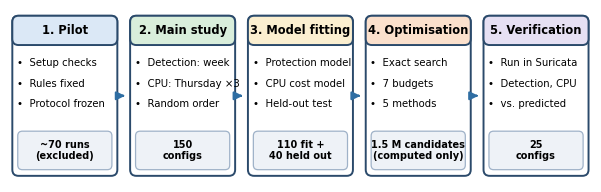

The script that saved this image:
import matplotlib; matplotlib.use("Agg")
import matplotlib.pyplot as plt
from matplotlib.patches import FancyBboxPatch
plt.rcParams.update({"font.family":"DejaVu Sans","savefig.dpi":300})
W,H=7.5,7.5/3.35
fig,ax=plt.subplots(figsize=(W,H)); ax.set_xlim(0,W); ax.set_ylim(0,H); ax.axis("off")
steps=[("1. Pilot","#dbe8f6",["Setup checks","Rules fixed","Protocol frozen"],"~70 runs\n(excluded)"),
       ("2. Main study","#d9eedb",["Detection: week","CPU: Thursday ×3","Random order"],"150\nconfigs"),
       ("3. Model fitting","#fbefd0",["Protection model","CPU cost model","Held-out test"],"110 fit +\n40 held out"),
       ("4. Optimisation","#fbe0cc",["Exact search","7 budgets","5 methods"],"1.5 M candidates\n(computed only)"),
       ("5. Verification","#e6e0f3",["Run in Suricata","Detection, CPU","vs. predicted"],"25\nconfigs")]
bw,gap,x0=1.355,0.165,0.03
for i,(t,col,bul,foot) in enumerate(steps):
    x=x0+i*(bw+gap)
    ax.add_patch(FancyBboxPatch((x,0.08),bw,H-0.16,boxstyle="round,pad=0.0,rounding_size=0.08",fc="white",ec="#2b4a6b",lw=1.4))
    ax.add_patch(FancyBboxPatch((x,H-0.46),bw,0.38,boxstyle="round,pad=0.0,rounding_size=0.08",fc=col,ec="#2b4a6b",lw=1.4))
    ax.text(x+bw/2,H-0.27,t,ha="center",va="center",fontsize=8.3,weight="bold")
    y=H-0.62
    for b in bul:
        ax.text(x+0.06,y,"•  "+b,ha="left",va="top",fontsize=7.3,linespacing=1.05); y-=0.27+0.15*b.count("\n")
    ax.add_patch(FancyBboxPatch((x+0.07,0.16),bw-0.14,0.5,boxstyle="round,pad=0.0,rounding_size=0.06",fc="#eef2f7",ec="#9fb2c8",lw=0.9))
    ax.text(x+bw/2,0.41,foot,ha="center",va="center",fontsize=7.0,weight="bold",linespacing=1.1)
    if i<4: ax.annotate("",xy=(x+bw+gap-0.03,H/2),xytext=(x+bw+0.03,H/2),arrowprops=dict(arrowstyle="-|>",lw=1.6,color="#2f6ea3",mutation_scale=12))
fig.savefig("fig1_workflow.png",bbox_inches="tight",pad_inches=0.03); fig.savefig("fig1_workflow.pdf",bbox_inches="tight",pad_inches=0.03)
